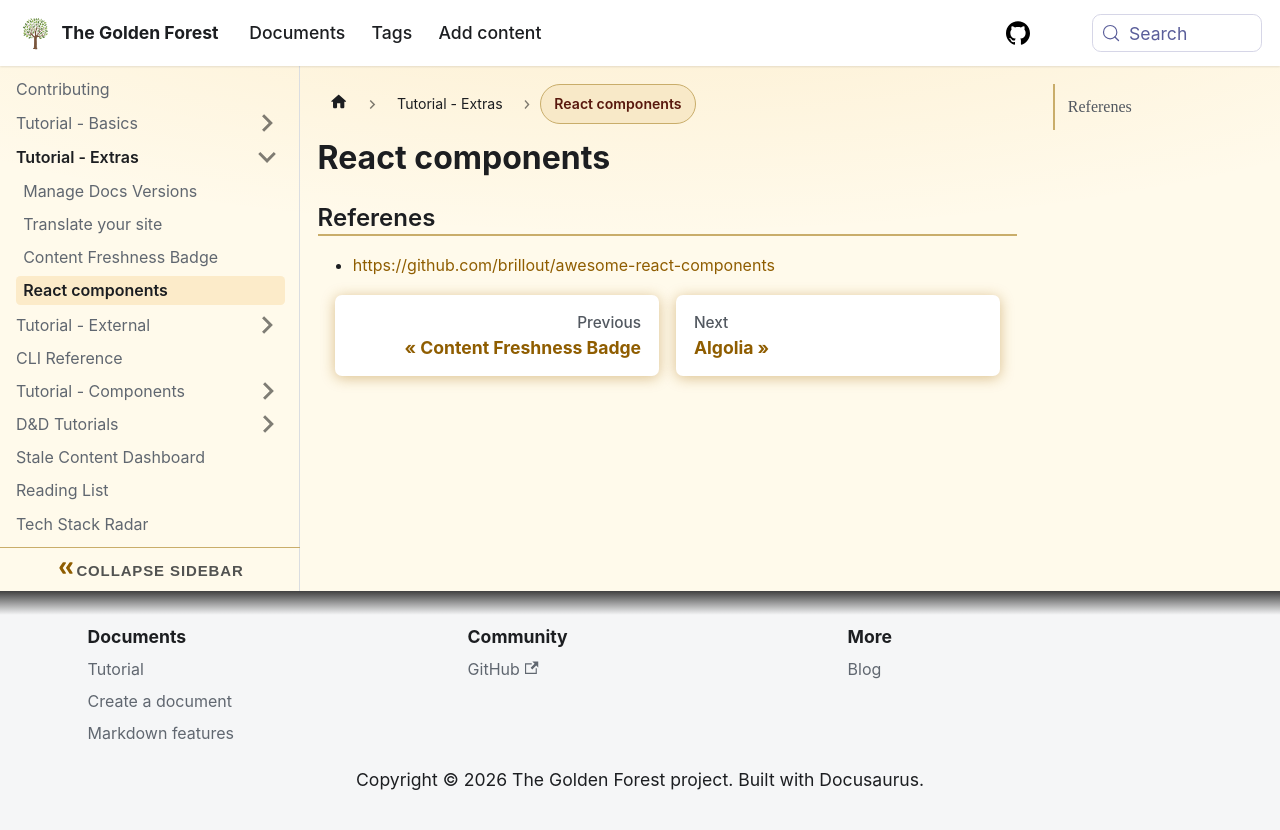

repository: sdelrio/golden-forest · page: pr-preview/pr-388/tutorial/tutorial-extras/react-components/index.html · generator: docusaurus

# React components

## Referenes

* [https://github.com/brillout/awesome-react-components](https://github.com/brillout/awesome-react-components)
